Run: headless pygame with SDL's dummy video driver; simulated clock (each Clock.tick advances the game by its frame time, no real sleeping); random seed 0; keys injected as events and as key.get_pressed() state; no mouse input.
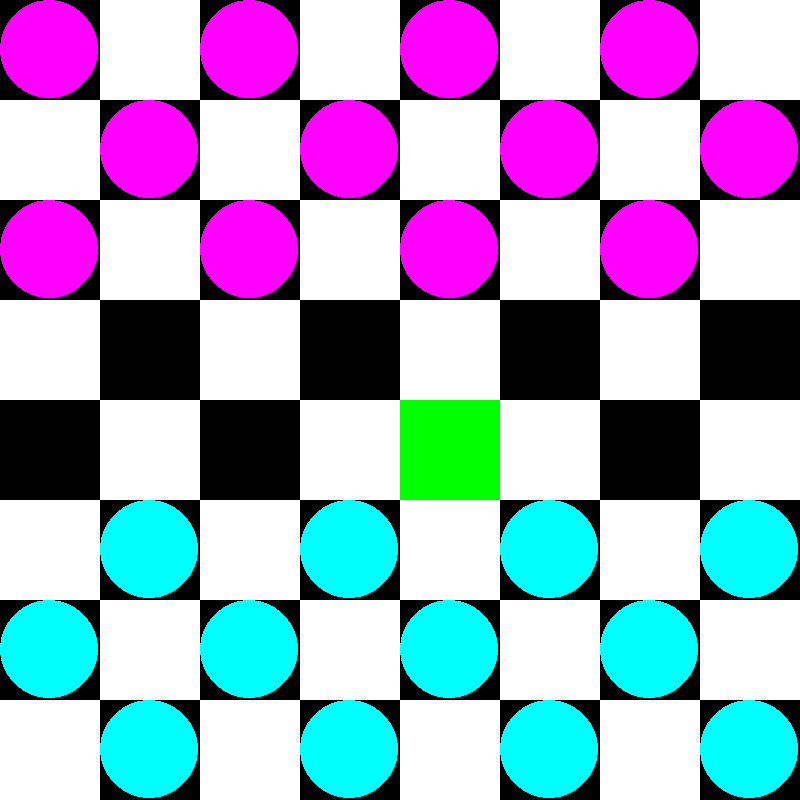
Frame 1 of 4 · flips 1–60 · no input
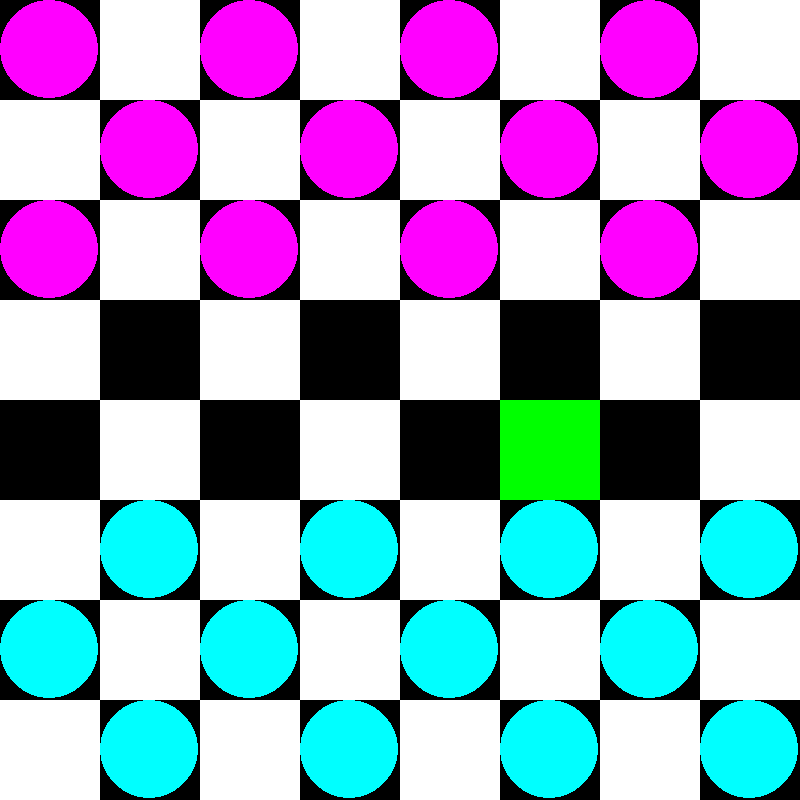
Frame 2 of 4 · flips 61–180 · tapped SPACE, RETURN · held RIGHT (→), D
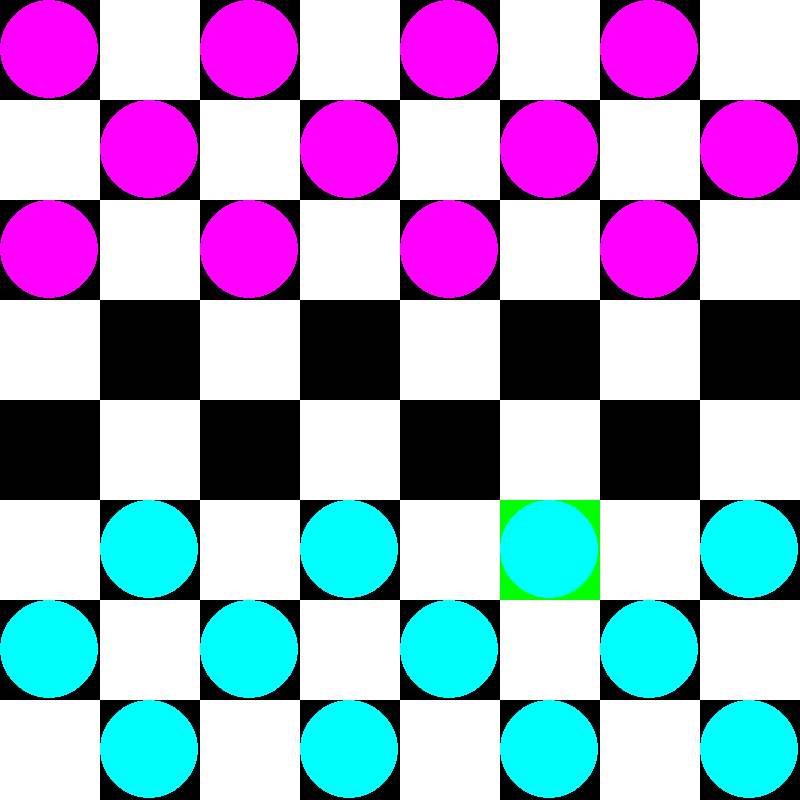
Frame 3 of 4 · flips 181–300 · held DOWN (↓), S
Frame 4 of 4 · flips 301–420 · held LEFT (←), A, UP (↑), W · screen same as frame 1, image omitted

The pygame program that drew these frames:

import sys
import pygame
import datetime
import math
import pygame.freetype
import time
import random

pygame.init()



def ZeroField(n):
    return [[0] * n for i in range(n)]

def BetterZeroField(x, y):
    return [[0] * x for i in range(y)]

def checkTake(board, cellSide, selX, selY):
    for x in range(cellSide):
        for y in range(cellSide):
            if(abs(selX - x) == 2 and abs(selY - y) == 2 and board[x][y] == 0):
                return True
    return False


def main():
    side = 800
    cellSide = side/8
    selected = False
    screen = pygame.display.set_mode((side, side))
    running = True
    xIdx = 4
    yIdx = 4
    selX = 0
    selY = 0
    turn = 1
    board = [
        [1, 0, 1, 0, 1, 0, 1, 0],
        [0, 1, 0, 1, 0, 1, 0, 1],
        [1, 0, 1, 0, 1, 0, 1, 0],
        [0, 0, 0, 0, 0, 0, 0, 0],
        [0, 0, 0, 0, 0, 0, 0, 0],
        [0, 2, 0, 2, 0, 2, 0, 2],
        [2, 0, 2, 0, 2, 0, 2, 0],
        [0, 2, 0, 2, 0, 2, 0, 2],
        ]
    
    board2 = [[0, 1, 0, 1, 0, 1, 0, 1], 
              [1, 0, 1, 0, 1, 0, 1, 0],
              [0, 1, 0, 1, 0, 1, 0, 1], 
              [1, 0, 1, 0, 1, 0, 1, 0],
              [0, 1, 0, 1, 0, 1, 0, 1], 
              [1, 0, 1, 0, 1, 0, 1, 0],
              [0, 1, 0, 1, 0, 1, 0, 1], 
              [1, 0, 1, 0, 1, 0, 1, 0],
              ]
    while running:
        pygame.display.flip()
        screen.fill((255, 255, 255))


        
        


        for i in range(4):
            for j in range(4):
                pygame.draw.rect(screen, (0, 0, 0), (cellSide * 2 * j, cellSide * 2 * i, cellSide, cellSide))
                pygame.draw.rect(screen, (0, 0, 0), ((2 * j + 1) * cellSide, (2 * i + 1) * (cellSide), cellSide, cellSide))

        
        if(selected == True):
            pygame.draw.rect(screen, (255, 0, 0), (selX * cellSide, selY * (cellSide), cellSide, cellSide))
            for i in range(8):
                for j in range(8):
                    if(abs(selX - j) == 1 and abs(selY - i) == 1 and board[i][j] == 0):
                        board2[i][j] = 2
                        pygame.draw.rect(screen, (255, 0, 0), (j * cellSide, cellSide * i, cellSide, cellSide))
                    elif(board[i][j] == 0 and abs(selX - j) == 2 and abs(selY - i) == 2):
                        pygame.draw.rect(screen, (255, 0, 0), (j * cellSide, cellSide * i, cellSide, cellSide))
                    elif(board2[i][j] != 1):
                        board2[i][j] = 0
        pygame.draw.rect(screen, (0, 255, 0), (cellSide * xIdx, cellSide * yIdx, cellSide, cellSide))

        for i in range(8):
            for j in range(8):
                if(board[i][j] == 1):
                    pygame.draw.circle(screen, (255, 0, 255), (j * cellSide + 49, i * cellSide + 49), 49)
                elif(board[i][j] == 2):
                    pygame.draw.circle(screen, (0, 255, 255), (j * cellSide + 49, i * cellSide + 49), 49)

        
        
                        
            
        



        

        


        for events in pygame.event.get():
            if events.type == pygame.QUIT:
                running = False
            elif events.type == pygame.KEYDOWN:
                if events.key == pygame.K_LEFT:
                    if(xIdx > 0):
                        xIdx -= 1
                elif events.key == pygame.K_RIGHT:
                    if(xIdx < 7):
                        xIdx += 1
                elif events.key == pygame.K_UP:
                    if(yIdx > 0):
                        yIdx -= 1
                elif events.key == pygame.K_DOWN:
                    if(yIdx < 7):
                        yIdx += 1
                elif events.key == pygame.K_SPACE:
                    if(selected == False):
                        if(board2[xIdx][yIdx] == 0 and board[yIdx][xIdx] != 0):
                            if((turn == 1 and board[yIdx][xIdx] == 1) or (turn == 2 and board[yIdx][xIdx] == 2)):
                                selected = True
                                selX = xIdx
                                selY = yIdx
                    else:
                        if((abs(selX - xIdx) == 1 and abs(selY - yIdx) == 1)):

                            a = board[yIdx][xIdx]
                            # if(board[yIdx][xIdx] == 0 or board[selY][selX] == 0):
                            board[yIdx][xIdx] = board[selY][selX]
                            board[selY][selX] = a
                            print(board[yIdx][xIdx])
                            print(board[selY][selY])
                            if(board[yIdx][xIdx] != 0 and board[selY][selX] != 0):
                                a = board[yIdx][xIdx]
                                board[yIdx][xIdx] = board[selY][selX]
                                board[selY][selX] = a
                            else:
                                if(turn == 1):
                                    turn = 2
                                else:
                                    turn = 1
                        if((abs(selX - xIdx) == 2 and abs(selY - yIdx) == 2)):
                            a = board[yIdx][xIdx]
                            board[yIdx][xIdx] = board[selY][selX]
                            board[selY][selX] = a
                            print(board[yIdx][xIdx])
                            print(board[selY][selY])
                            if(board[yIdx][xIdx] != 0 and board[selY][selX] != 0):
                                a = board[yIdx][xIdx]
                                board[yIdx][xIdx] = board[selY][selX]
                                board[selY][selX] = a
                            else:
                                # if(abs(selX - xIdx - 1) == 1 and abs(selY - yIdx - 1) == 1 and board[xIdx][yIdx] != 0):
                                #     board[xIdx][yIdx] = 0
                                for x in range (len(board)):
                                    for y in range(len(board)):
                                        if(abs(selX - x) == 1 and abs(selY - y) == 1 and board[y][x] != 0 and abs):
                                            board[y][x] = 0

                                if(turn == 1):
                                    turn = 2
                                else:
                                    turn = 1
                        selected = False
                        
                        
                        

    
main()
